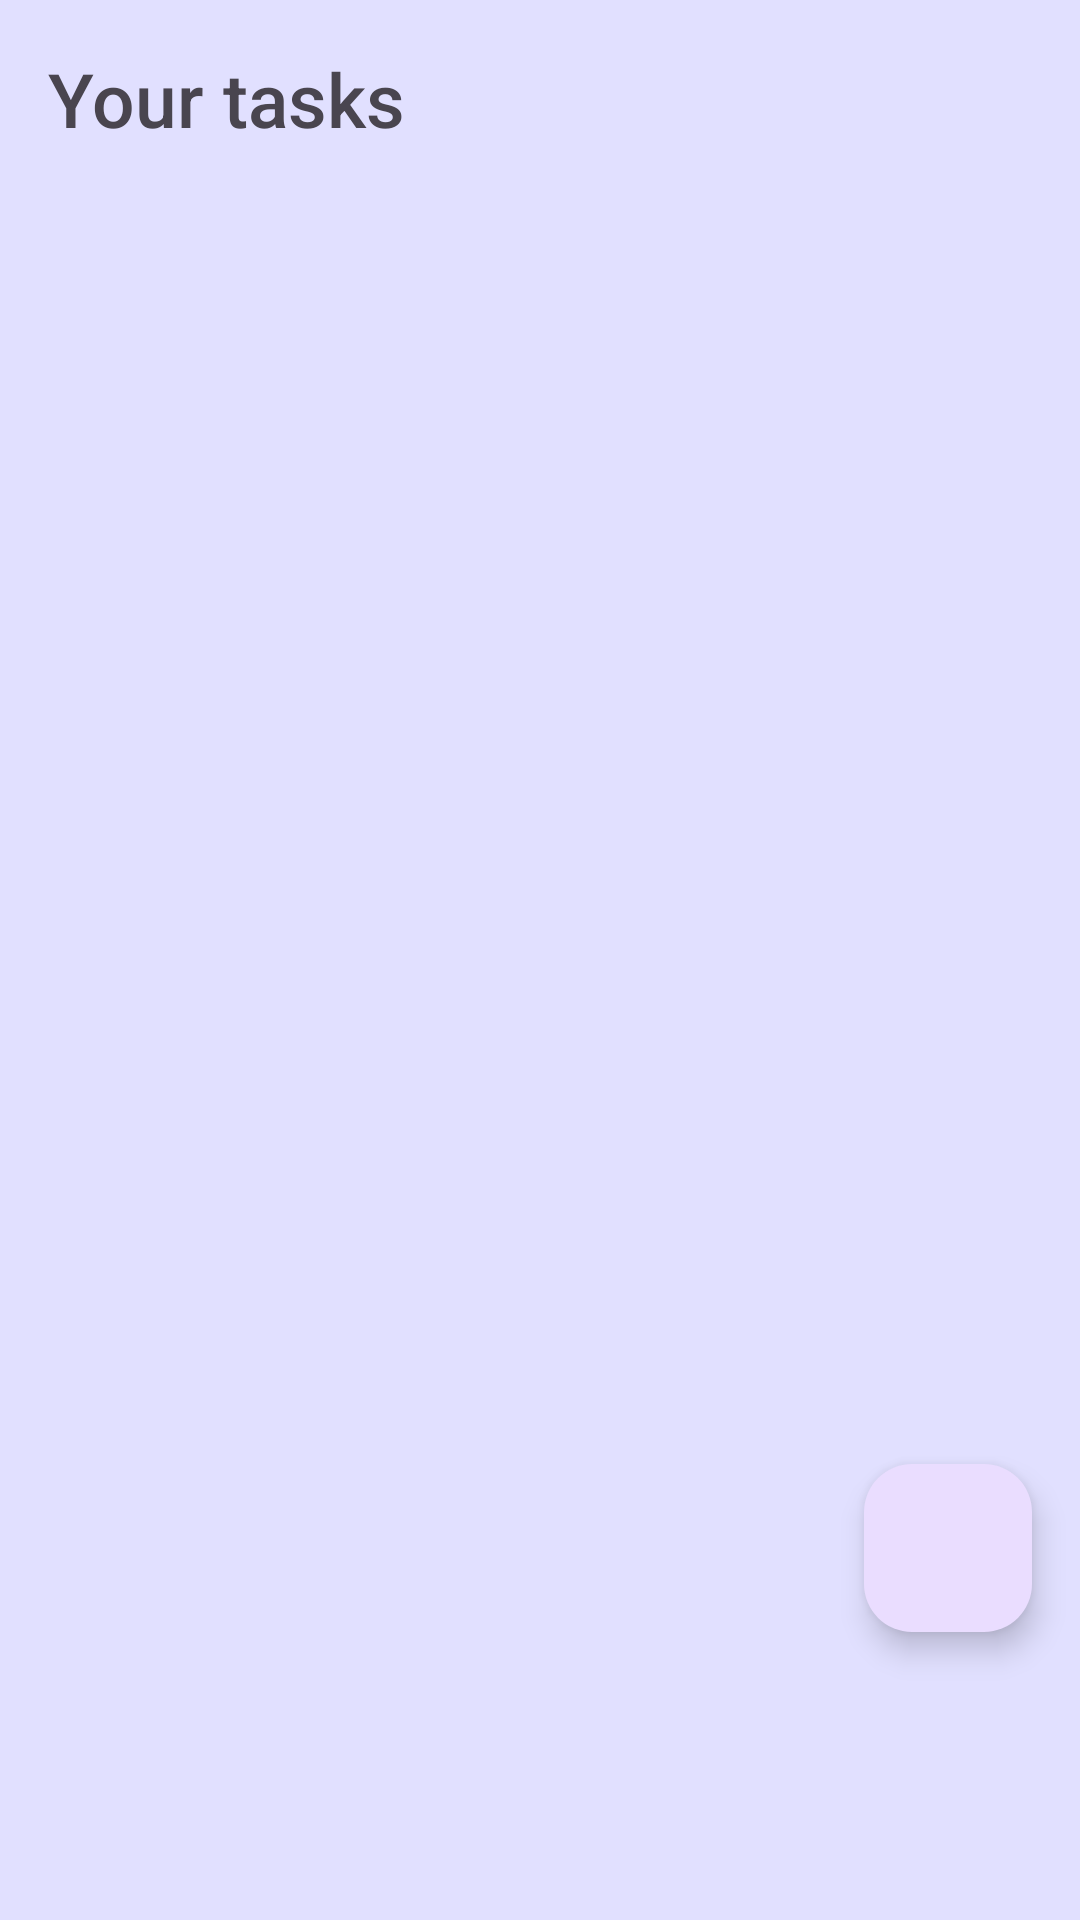

Reconstruct the res/layout file that produces this screen, plus the resources it refers to.
<!-- AndroidManifest.xml: application theme Theme.ShareTask -->
<!-- res/layout/fragment_tasks.xml -->
<?xml version="1.0" encoding="utf-8"?>
<androidx.constraintlayout.widget.ConstraintLayout xmlns:android="http://schemas.android.com/apk/res/android"
    xmlns:app="http://schemas.android.com/apk/res-auto"
    xmlns:tools="http://schemas.android.com/tools"
    android:layout_width="match_parent"
    android:layout_height="match_parent"
    tools:context=".presentation.tasks.TasksFragment">

    <androidx.recyclerview.widget.RecyclerView
        android:id="@+id/recyclerView"
        android:layout_width="match_parent"
        android:layout_height="wrap_content"
        android:background="@color/md_theme_light_secondaryContainer"
        android:paddingBottom="80dp"
        android:scrollbarAlwaysDrawVerticalTrack="true"
        android:scrollbars="vertical"
        app:layout_constraintTop_toBottomOf="@+id/textView3"
        tools:layout_editor_absoluteX="16dp" />

    <com.google.android.material.floatingactionbutton.FloatingActionButton
        android:id="@+id/main_FAB"
        android:layout_width="wrap_content"
        android:layout_height="wrap_content"
        android:layout_gravity="end|bottom"
        android:layout_marginEnd="16dp"
        android:layout_marginBottom="96dp"
        android:contentDescription="Add new task"
        app:layout_constraintBottom_toBottomOf="parent"
        app:layout_constraintEnd_toEndOf="parent"
        app:tint="@color/md_theme_light_onPrimaryContainer"
        android:src="@drawable/ic_baseline_add" />

    <com.google.android.material.floatingactionbutton.FloatingActionButton
        android:id="@+id/get_friend_task"
        android:layout_width="wrap_content"
        android:layout_height="wrap_content"
        android:layout_gravity="bottom|end"
        android:src="@drawable/ic_get_shared"
        android:layout_marginEnd="16dp"
        app:layout_behavior="com.google.android.material.behavior.HideBottomViewOnScrollBehavior"
        android:visibility="invisible"
        app:layout_constraintBottom_toTopOf="@+id/main_FAB"
        app:layout_constraintEnd_toEndOf="parent" />

    <com.google.android.material.floatingactionbutton.FloatingActionButton
        android:id="@+id/create_new_task"
        android:layout_width="wrap_content"
        android:layout_height="wrap_content"
        android:layout_gravity="bottom|end"
        android:src="@drawable/ic_create_new"
        android:layout_marginEnd="16dp"
        android:visibility="invisible"
        app:layout_constraintBottom_toTopOf="@+id/get_friend_task"
        app:layout_constraintEnd_toEndOf="parent" />

    <TextView
        android:id="@+id/textView3"
        android:layout_width="match_parent"
        android:layout_height="wrap_content"
        android:padding="16dp"
        android:fontFamily="sans-serif-medium"
        android:textSize="25sp"
        android:text="Your tasks"
        app:layout_constraintTop_toTopOf="parent"
        tools:layout_editor_absoluteX="0dp" />
</androidx.constraintlayout.widget.ConstraintLayout>
<!-- resources referenced by this layout -->
<resources>
  <color name="md_theme_light_onPrimaryContainer">#22005D</color>
  <color name="md_theme_light_secondaryContainer">#E1E0FF</color>
  <!-- drawable ic_create_new (drawable) -->
  <vector xmlns:android="http://schemas.android.com/apk/res/android"
      android:width="34dp"
      android:height="33dp"
      android:viewportWidth="34"
      android:viewportHeight="33">
    <group>
      <clip-path
          android:pathData="M0,0h34v33h-34z"/>
      <path
          android:pathData="M32.375,1.578C31.412,0.645 30.107,0.121 28.746,0.121C27.385,0.121 26.079,0.645 25.116,1.578L2.075,23.941C1.416,24.578 0.892,25.336 0.536,26.17C0.18,27.004 -0.002,27.899 0,28.802V31.625C0,31.99 0.149,32.339 0.415,32.597C0.681,32.855 1.041,33 1.417,33H4.325C5.256,33.002 6.177,32.826 7.037,32.48C7.896,32.135 8.677,31.627 9.333,30.987L32.375,8.623C33.336,7.688 33.876,6.421 33.876,5.101C33.876,3.78 33.336,2.513 32.375,1.578ZM7.33,29.043C6.531,29.813 5.451,30.247 4.325,30.25H2.833V28.802C2.832,28.26 2.941,27.723 3.155,27.223C3.369,26.722 3.683,26.268 4.079,25.886L21.565,8.914L24.823,12.077L7.33,29.043ZM30.371,6.678L26.82,10.125L23.562,6.97L27.114,3.523C27.328,3.315 27.581,3.151 27.861,3.039C28.14,2.927 28.44,2.87 28.742,2.87C29.044,2.87 29.343,2.929 29.622,3.041C29.901,3.154 30.155,3.318 30.368,3.526C30.582,3.734 30.751,3.98 30.867,4.251C30.982,4.522 31.041,4.813 31.041,5.106C31.04,5.4 30.98,5.69 30.865,5.961C30.749,6.232 30.579,6.478 30.365,6.685L30.371,6.678Z"
          android:fillColor="#ffffff"/>
    </group>
  </vector>
  <color name="md_theme_light_primary">#6750A4</color>
  <color name="md_theme_light_onPrimary">#FFFFFF</color>
  <color name="md_theme_light_primaryContainer">#EADDFF</color>
  <color name="md_theme_light_secondary">#5251B9</color>
  <color name="md_theme_light_onSecondary">#FFFFFF</color>
  <color name="md_theme_light_onSecondaryContainer">#09006C</color>
  <color name="md_theme_light_tertiary">#405AA9</color>
  <color name="md_theme_light_onTertiary">#FFFFFF</color>
  <color name="md_theme_light_tertiaryContainer">#DAE1FF</color>
  <color name="md_theme_light_onTertiaryContainer">#00164F</color>
  <color name="md_theme_light_error">#B3261E</color>
  <color name="md_theme_light_errorContainer">#F9DEDC</color>
  <color name="md_theme_light_onError">#FFFFFF</color>
  <color name="md_theme_light_onErrorContainer">#410E0B</color>
  <color name="md_theme_light_onBackground">#1C1B1F</color>
  <color name="md_theme_light_surface">#FFFBFE</color>
  <color name="md_theme_light_onSurface">#1C1B1F</color>
  <color name="md_theme_light_surfaceVariant">#E7E0EC</color>
  <color name="md_theme_light_onSurfaceVariant">#49454F</color>
  <color name="md_theme_light_outline">#79747E</color>
  <color name="md_theme_light_inverseOnSurface">#F4EFF4</color>
  <color name="md_theme_light_inverseSurface">#313033</color>
  <color name="md_theme_light_primaryInverse">#D0BCFF</color>
</resources>
